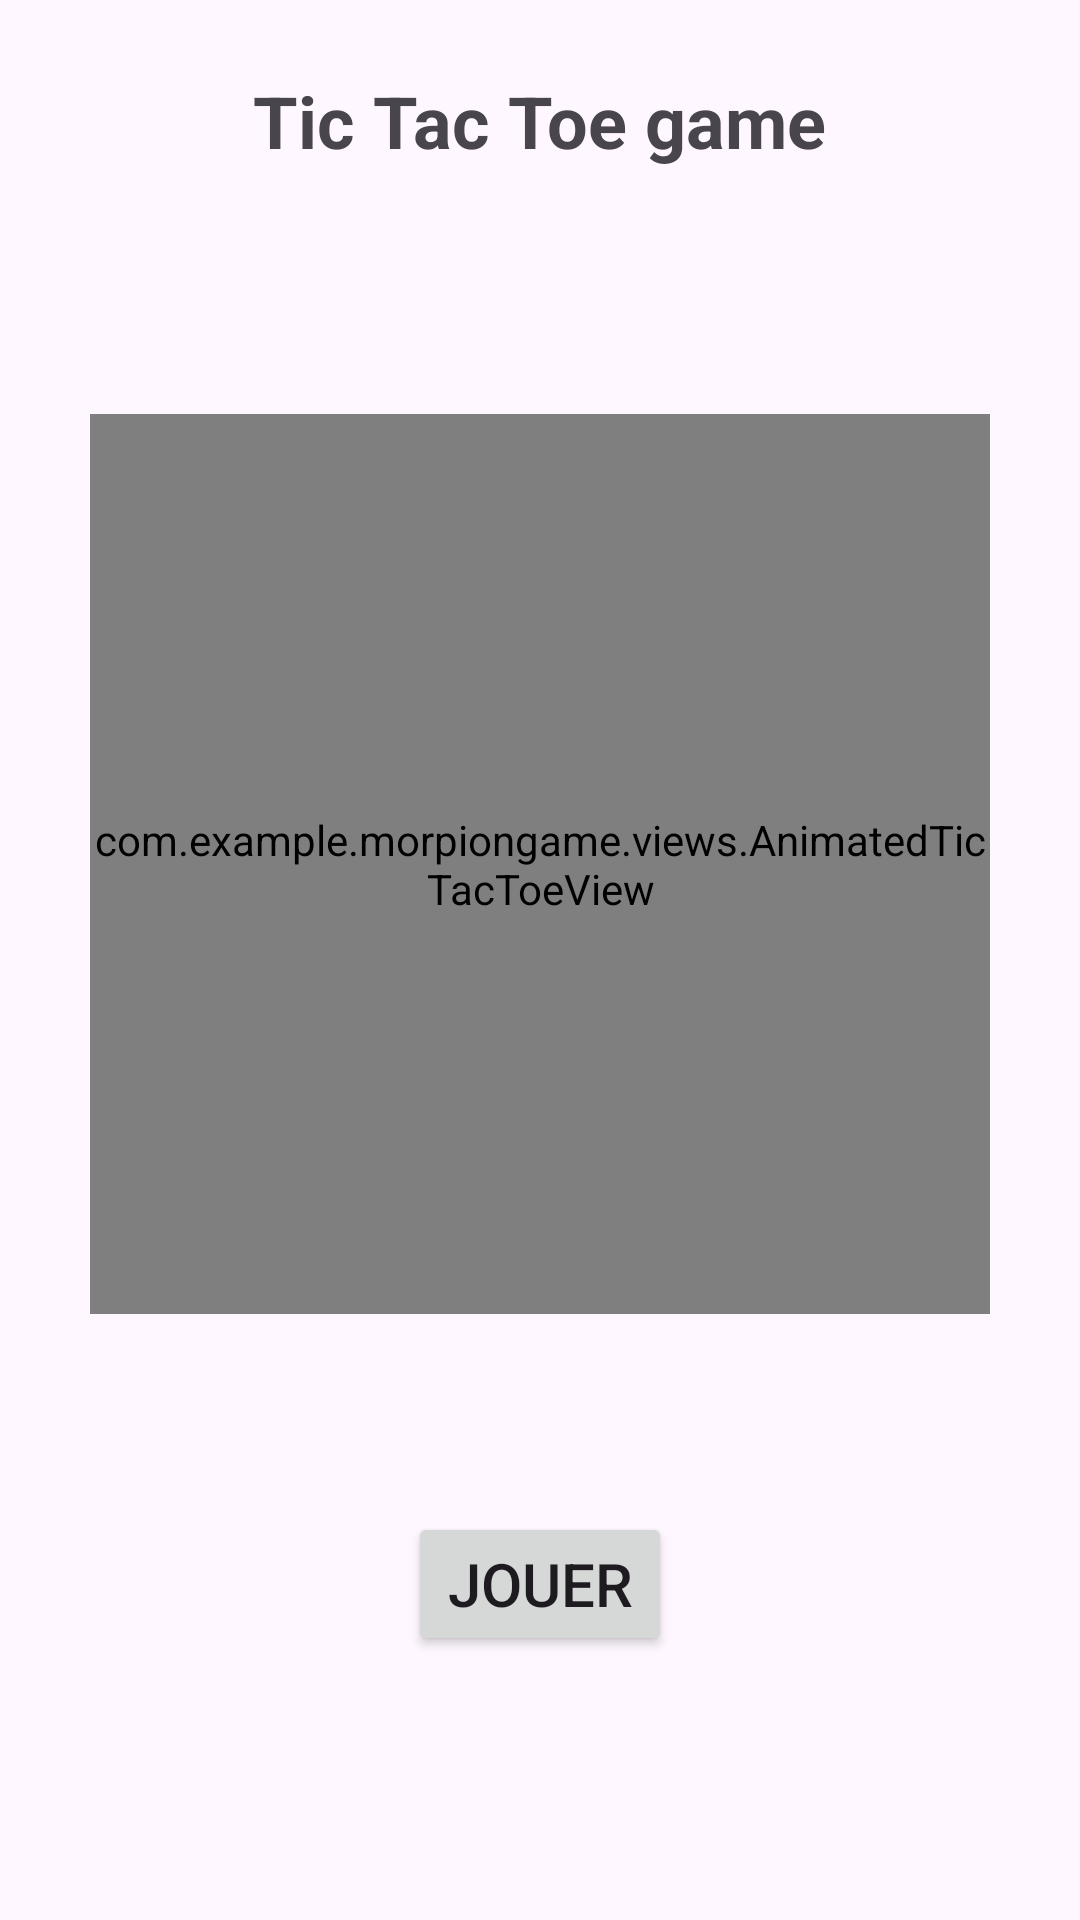

Android layout source for this screen:
<!-- AndroidManifest.xml: application theme Theme.MorpionGame -->
<!-- res/layout/fragment_home.xml -->
<LinearLayout xmlns:android="http://schemas.android.com/apk/res/android"
    android:layout_width="match_parent"
    android:layout_height="match_parent"
    android:orientation="vertical"
    android:padding="24dp"
    android:gravity="center_horizontal"
    android:fitsSystemWindows="true">

    <TextView
        android:id="@+id/titleSettings"
        android:layout_width="wrap_content"
        android:layout_height="wrap_content"
        android:text="Tic Tac Toe game"
        android:textSize="24sp"
        android:textStyle="bold"
        android:layout_marginBottom="16dp"/>

    <Space
        android:layout_width="0dp"
        android:layout_height="0dp"
        android:layout_weight="1" />

    <com.example.morpiongame.views.AnimatedTicTacToeView
        android:layout_width="300dp"
        android:layout_height="300dp"
        android:layout_gravity="center" />

    <Space
        android:layout_width="0dp"
        android:layout_height="0dp"
        android:layout_weight="1" />

    <Button
        android:id="@+id/playButton"
        android:layout_width="wrap_content"
        android:layout_height="wrap_content"
        android:text="Jouer"
        android:textSize="20sp"
        android:layout_marginBottom="64dp"/>
</LinearLayout>
<!-- resources referenced by this layout -->
<resources>
  <style name="Theme.MorpionGame" parent="Base.Theme.MorpionGame" />
  <style name="Base.Theme.MorpionGame" parent="Theme.Material3.DayNight.NoActionBar">
          
          
      </style>
</resources>
